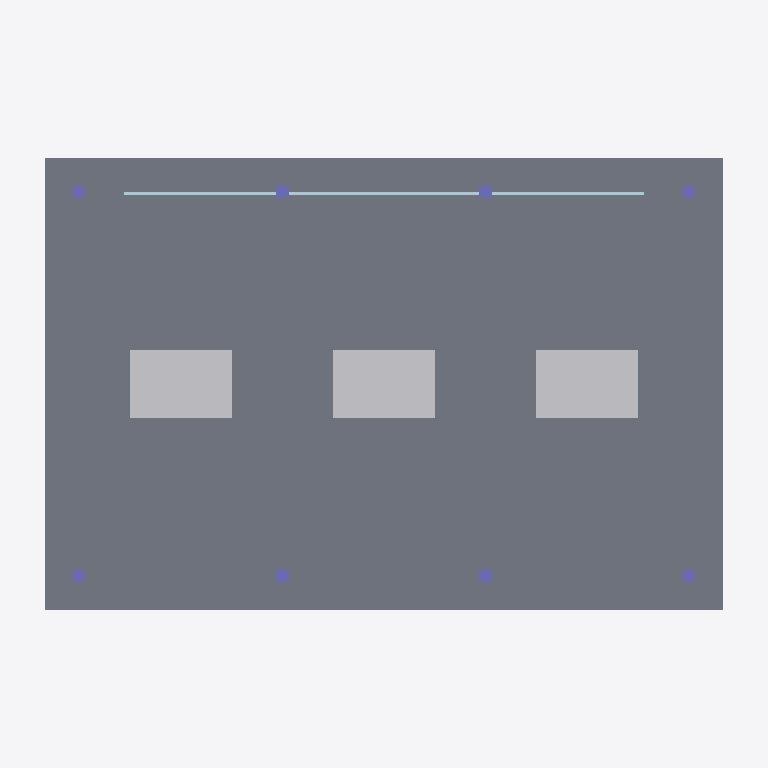
Plan cut of the same IFC building model at storey 'Ground exchange' (level 0.00 m, cut at 1.40 m), seen from above with north up, elements coloured by IFC class: 8 columns (violet), 3 other elements (light grey), 1 slab (grey), 1 plate (pale blue). Cut surfaces are drawn darker.
Extent 12.6 m × 8.6 m × 5.0 m (x, y, z). Storeys (1): Ground exchange at 0.00 m. Elements (36): 19 IfcMember, 8 IfcColumn, 3 IfcBuildingElementProxy, 2 IfcBeam, 1 IfcFooting, 1 IfcPlate, 1 IfcRoof, 1 IfcSlab.

HEADER;
FILE_DESCRIPTION(('ViewDefinition [CoordinationView]'),'2;1');
FILE_NAME('pavilion.ifc','2026-11-19T00:00:00',('Asterion synthetic dataset'),('X3D Hub Observatory'),'IfcOpenShell 0.9.0.post1','NEXUS deterministic IFC4 fixture','');
FILE_SCHEMA(('IFC4'));
ENDSEC;
DATA;
#1=IFCPROJECT('3wkicWpmnQrxaT2eKbm9lZ',$,'Asterion Exchange Pavilion','Synthetic 12 × 8 metre exchange pavilion. Demonstration data, not engineering design.',$,$,$,(#10),#5);
#12=IFCSITE('1zpYDRahXRqfWVi45MLThp',$,'Synthetic harbour campus',$,$,$,$,$,$,$,$,$,$,$);
#13=IFCBUILDING('36eaNTx5fOwOxotP80CJq0',$,'Asterion Pavilion',$,$,$,$,$,$,$,$,$);
#14=IFCBUILDINGSTOREY('23bm8ZQwXN6xmQcwmkutPK',$,'Ground exchange',$,$,$,$,$,$,0.0);
#59=IFCSLAB('0sQP$$CpPMXAIfwdNReVlb',$,'Ground / polished concrete','Synthetic demonstrator element; performance values are illustrative.',$,#80,#70,'ASTERION-0sQP$$CpPMXAIfwdNReVlb',$);
#1165=IFCBUILDINGELEMENTPROXY('3CqFmDWwjIGgBUcMA$Bncn',$,'Information plinth 1','Synthetic demonstrator element; performance values are illustrative.',$,#1186,#1176,'ASTERION-3CqFmDWwjIGgBUcMA$Bncn',$);
#1203=IFCBUILDINGELEMENTPROXY('24pfmBf$TTjPwNbM7M2wMZ',$,'Information plinth 2','Synthetic demonstrator element; performance values are illustrative.',$,#1224,#1214,'ASTERION-24pfmBf$TTjPwNbM7M2wMZ',$);
#1238=IFCBUILDINGELEMENTPROXY('2QW7ilYQTVoQmoi6iTe7d$',$,'Information plinth 3','Synthetic demonstrator element; performance values are illustrative.',$,#1259,#1249,'ASTERION-2QW7ilYQTVoQmoi6iTe7d$',$);
#1273=IFCPLATE('3ijWhuyiHNpRF$uZkV5HbR',$,'Rear screen / translucent glass','Synthetic demonstrator element; performance values are illustrative.',$,#1294,#1284,'ASTERION-3ijWhuyiHNpRF$uZkV5HbR',$);
#137=IFCCOLUMN('19qToScRvVt87Z0lEsHwNl',$,'Column 1.2 / recycled aluminium','Synthetic demonstrator element; performance values are illustrative.',$,#158,#148,'ASTERION-19qToScRvVt87Z0lEsHwNl',$);
#172=IFCCOLUMN('0OnWguhGvOLAnxsxYVUp$T',$,'Column 1.3 / recycled aluminium','Synthetic demonstrator element; performance values are illustrative.',$,#193,#183,'ASTERION-0OnWguhGvOLAnxsxYVUp$T',$);
#277=IFCCOLUMN('0vUH1EnTfLWPipoF8$qRuv',$,'Column 2.2 / recycled aluminium','Synthetic demonstrator element; performance values are illustrative.',$,#298,#288,'ASTERION-0vUH1EnTfLWPipoF8$qRuv',$);
#312=IFCCOLUMN('3omyfL0BvRUxT4$9znJ5Kc',$,'Column 2.3 / recycled aluminium','Synthetic demonstrator element; performance values are illustrative.',$,#333,#323,'ASTERION-3omyfL0BvRUxT4$9znJ5Kc',$);
#97=IFCCOLUMN('2TMvU5BRvV6g6Ug3yMFDuj',$,'Column 1.1 / recycled aluminium','Synthetic demonstrator element; performance values are illustrative.',$,#118,#108,'ASTERION-2TMvU5BRvV6g6Ug3yMFDuj',$);
#207=IFCCOLUMN('3fMtAdEeLH6eLK0m5Pzw0p',$,'Column 1.4 / recycled aluminium','Synthetic demonstrator element; performance values are illustrative.',$,#228,#218,'ASTERION-3fMtAdEeLH6eLK0m5Pzw0p',$);
#242=IFCCOLUMN('0xkaGXpVLJ5PiZJ$QB6bS$',$,'Column 2.1 / recycled aluminium','Synthetic demonstrator element; performance values are illustrative.',$,#263,#253,'ASTERION-0xkaGXpVLJ5PiZJ$QB6bS$',$);
#347=IFCCOLUMN('1dLDUrlfrRc98ZmF2kT1Kx',$,'Column 2.4 / recycled aluminium','Synthetic demonstrator element; performance values are illustrative.',$,#368,#358,'ASTERION-1dLDUrlfrRc98ZmF2kT1Kx',$);
ENDSEC;
